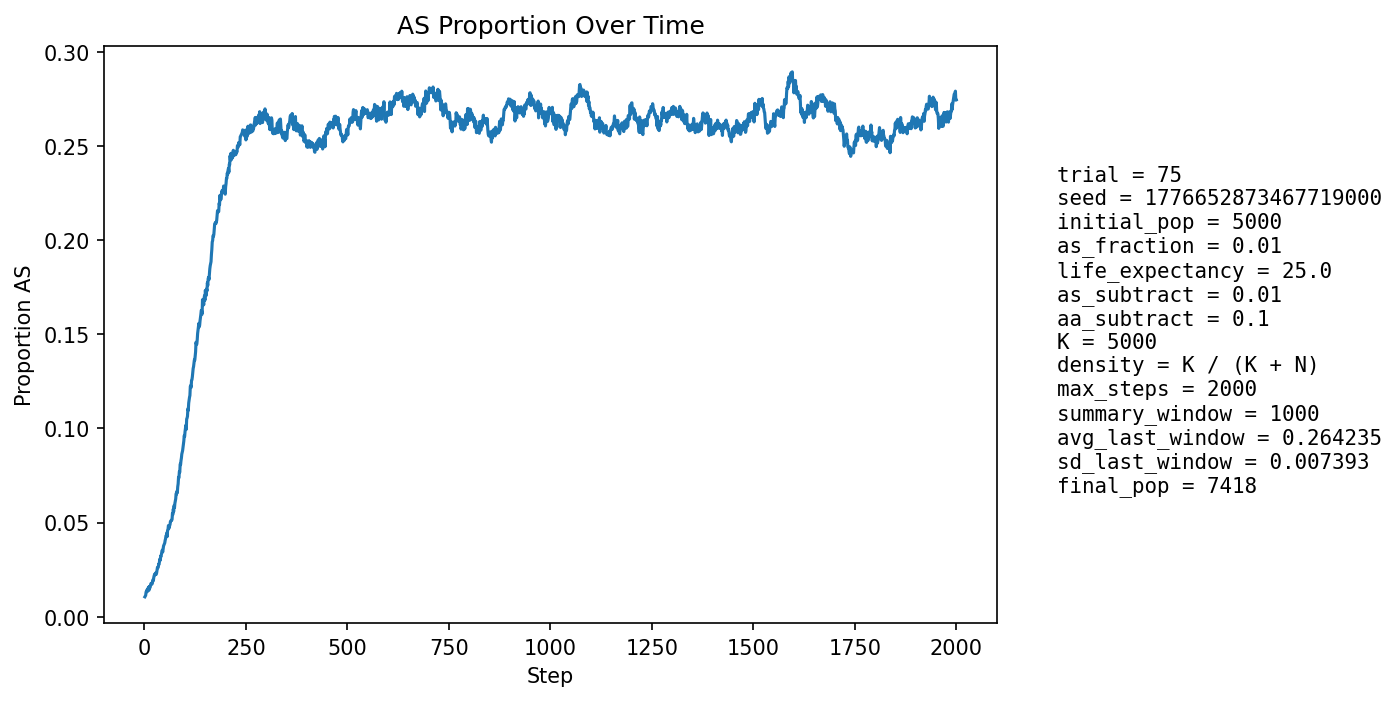

Source data for this figure (header and first rows):
step, population_size, births, newborn_AA, newborn_AS, newborn_SS, prop_newborn_AA, prop_newborn_AS, prop_newborn_SS, prop_repro_AA, prop_repro_AS, prop_AS_population
1, 5310, 1294, 1281, 13, 0, 0.99, 0.01005, 0.0, 0.9915, 0.008504, 0.01055
2, 5391, 1256, 1246, 10, 0, 0.992, 0.007962, 0.0, 0.9903, 0.009653, 0.01094
3, 5472, 1248, 1240, 8, 0, 0.9936, 0.00641, 0.0, 0.9892, 0.0108, 0.01133
4, 5512, 1209, 1192, 17, 0, 0.9859, 0.01406, 0.0, 0.9862, 0.01382, 0.01306
5, 5610, 1252, 1234, 18, 0, 0.9856, 0.01438, 0.0, 0.9859, 0.01406, 0.01373
6, 5704, 1277, 1258, 19, 0, 0.9851, 0.01488, 0.0, 0.9863, 0.01366, 0.0142
7, 5797, 1296, 1284, 12, 0, 0.9907, 0.009259, 0.0, 0.987, 0.01297, 0.01328
8, 5883, 1305, 1282, 23, 0, 0.9824, 0.01762, 0.0, 0.9865, 0.01349, 0.01479
9, 5973, 1320, 1302, 18, 0, 0.9864, 0.01364, 0.0, 0.9861, 0.01392, 0.01457
10, 6063, 1337, 1312, 24, 1, 0.9813, 0.01795, 0.0007479, 0.9853, 0.01465, 0.01567
11, 6154, 1355, 1344, 10, 1, 0.9919, 0.00738, 0.000738, 0.986, 0.01401, 0.01397
12, 6254, 1382, 1354, 28, 0, 0.9797, 0.02026, 0.0, 0.9851, 0.01493, 0.01599
13, 6326, 1377, 1357, 20, 0, 0.9855, 0.01452, 0.0, 0.9852, 0.01484, 0.01549
14, 6392, 1380, 1361, 19, 0, 0.9862, 0.01377, 0.0, 0.9843, 0.01567, 0.01549
15, 6456, 1387, 1360, 27, 0, 0.9805, 0.01947, 0.0, 0.9851, 0.01487, 0.01688
16, 6522, 1402, 1373, 29, 0, 0.9793, 0.02068, 0.0, 0.9832, 0.01681, 0.01763
17, 6581, 1410, 1386, 24, 0, 0.983, 0.01702, 0.0, 0.9834, 0.01662, 0.01778
18, 6633, 1417, 1399, 18, 0, 0.9873, 0.0127, 0.0, 0.9832, 0.01676, 0.01719
19, 6680, 1421, 1400, 21, 0, 0.9852, 0.01478, 0.0, 0.9822, 0.01785, 0.01751
20, 6722, 1429, 1399, 29, 1, 0.979, 0.02029, 0.0006998, 0.9805, 0.01948, 0.01845
21, 6769, 1434, 1403, 31, 0, 0.9784, 0.02162, 0.0, 0.9801, 0.01993, 0.01965
22, 6807, 1439, 1415, 24, 0, 0.9833, 0.01668, 0.0, 0.9808, 0.0192, 0.01924
23, 6842, 1441, 1407, 34, 0, 0.9764, 0.02359, 0.0, 0.9809, 0.0191, 0.0209
24, 6873, 1444, 1408, 36, 0, 0.9751, 0.02493, 0.0, 0.9807, 0.0193, 0.02182
25, 6902, 1448, 1415, 33, 0, 0.9772, 0.02279, 0.0, 0.9791, 0.02094, 0.02246
26, 6929, 1453, 1426, 27, 0, 0.9814, 0.01858, 0.0, 0.9786, 0.0214, 0.02223
27, 6951, 1455, 1421, 34, 0, 0.9766, 0.02337, 0.0, 0.9778, 0.02218, 0.02316
28, 6969, 1456, 1431, 24, 1, 0.9828, 0.01648, 0.0006868, 0.977, 0.02298, 0.02267
29, 6986, 1460, 1433, 27, 0, 0.9815, 0.01849, 0.0, 0.9757, 0.02433, 0.02247
30, 7003, 1462, 1429, 33, 0, 0.9774, 0.02257, 0.0, 0.9752, 0.02483, 0.02328
31, 7020, 1464, 1426, 38, 0, 0.974, 0.02596, 0.0, 0.9738, 0.02617, 0.02464
32, 7035, 1464, 1422, 42, 0, 0.9713, 0.02869, 0.0, 0.9747, 0.02528, 0.02615
33, 7046, 1465, 1432, 33, 0, 0.9775, 0.02253, 0.0, 0.9756, 0.02439, 0.02597
34, 7056, 1467, 1434, 33, 0, 0.9775, 0.02249, 0.0, 0.9745, 0.02547, 0.02622
35, 7065, 1468, 1425, 43, 0, 0.9707, 0.02929, 0.0, 0.9737, 0.02627, 0.02788
36, 7073, 1469, 1432, 37, 0, 0.9748, 0.02519, 0.0, 0.9724, 0.02764, 0.02785
37, 7080, 1470, 1426, 44, 0, 0.9701, 0.02993, 0.0, 0.9727, 0.02733, 0.0291
38, 7086, 1471, 1420, 51, 0, 0.9653, 0.03467, 0.0, 0.9724, 0.02758, 0.03062
39, 7096, 1472, 1436, 36, 0, 0.9755, 0.02446, 0.0, 0.9713, 0.02868, 0.03002
40, 7105, 1472, 1421, 51, 0, 0.9654, 0.03465, 0.0, 0.9702, 0.02976, 0.03223
41, 7110, 1474, 1431, 43, 0, 0.9708, 0.02917, 0.0, 0.9683, 0.03167, 0.03207
42, 7114, 1474, 1423, 50, 1, 0.9654, 0.03392, 0.0006784, 0.9667, 0.03333, 0.03346
43, 7121, 1474, 1422, 50, 2, 0.9647, 0.03392, 0.001357, 0.9672, 0.03275, 0.03469
44, 7127, 1476, 1426, 50, 0, 0.9661, 0.03388, 0.0, 0.9654, 0.03465, 0.03536
45, 7133, 1476, 1439, 37, 0, 0.9749, 0.02507, 0.0, 0.9651, 0.03493, 0.03435
46, 7134, 1475, 1424, 51, 0, 0.9654, 0.03458, 0.0, 0.9637, 0.03631, 0.03602
47, 7137, 1476, 1419, 57, 0, 0.9614, 0.03862, 0.0, 0.9623, 0.03768, 0.03755
48, 7142, 1477, 1424, 53, 0, 0.9641, 0.03588, 0.0, 0.961, 0.03904, 0.03808
49, 7144, 1478, 1423, 51, 4, 0.9628, 0.03451, 0.002706, 0.9621, 0.0379, 0.03849
50, 7147, 1479, 1424, 54, 1, 0.9628, 0.03651, 0.0006761, 0.9616, 0.03843, 0.03918
51, 7152, 1478, 1420, 58, 0, 0.9608, 0.03924, 0.0, 0.9599, 0.04011, 0.04055
52, 7152, 1478, 1418, 59, 1, 0.9594, 0.03992, 0.0006766, 0.9594, 0.04063, 0.04139
53, 7155, 1478, 1415, 63, 0, 0.9574, 0.04263, 0.0, 0.9585, 0.04147, 0.04291
54, 7159, 1479, 1421, 57, 1, 0.9608, 0.03854, 0.0006761, 0.9577, 0.04227, 0.04302
55, 7164, 1480, 1416, 63, 1, 0.9568, 0.04257, 0.0006757, 0.9569, 0.04306, 0.04453
56, 7168, 1481, 1437, 44, 0, 0.9703, 0.02971, 0.0, 0.9556, 0.04442, 0.04255
57, 7166, 1480, 1405, 74, 1, 0.9493, 0.05, 0.0006757, 0.9536, 0.04636, 0.04591
58, 7167, 1480, 1413, 67, 0, 0.9547, 0.04527, 0.0, 0.9534, 0.04664, 0.04618
59, 7169, 1480, 1402, 77, 1, 0.9473, 0.05203, 0.0006757, 0.9531, 0.04692, 0.0484
60, 7173, 1480, 1417, 62, 1, 0.9574, 0.04189, 0.0006757, 0.9553, 0.04471, 0.04796
... 1,940 more rows
